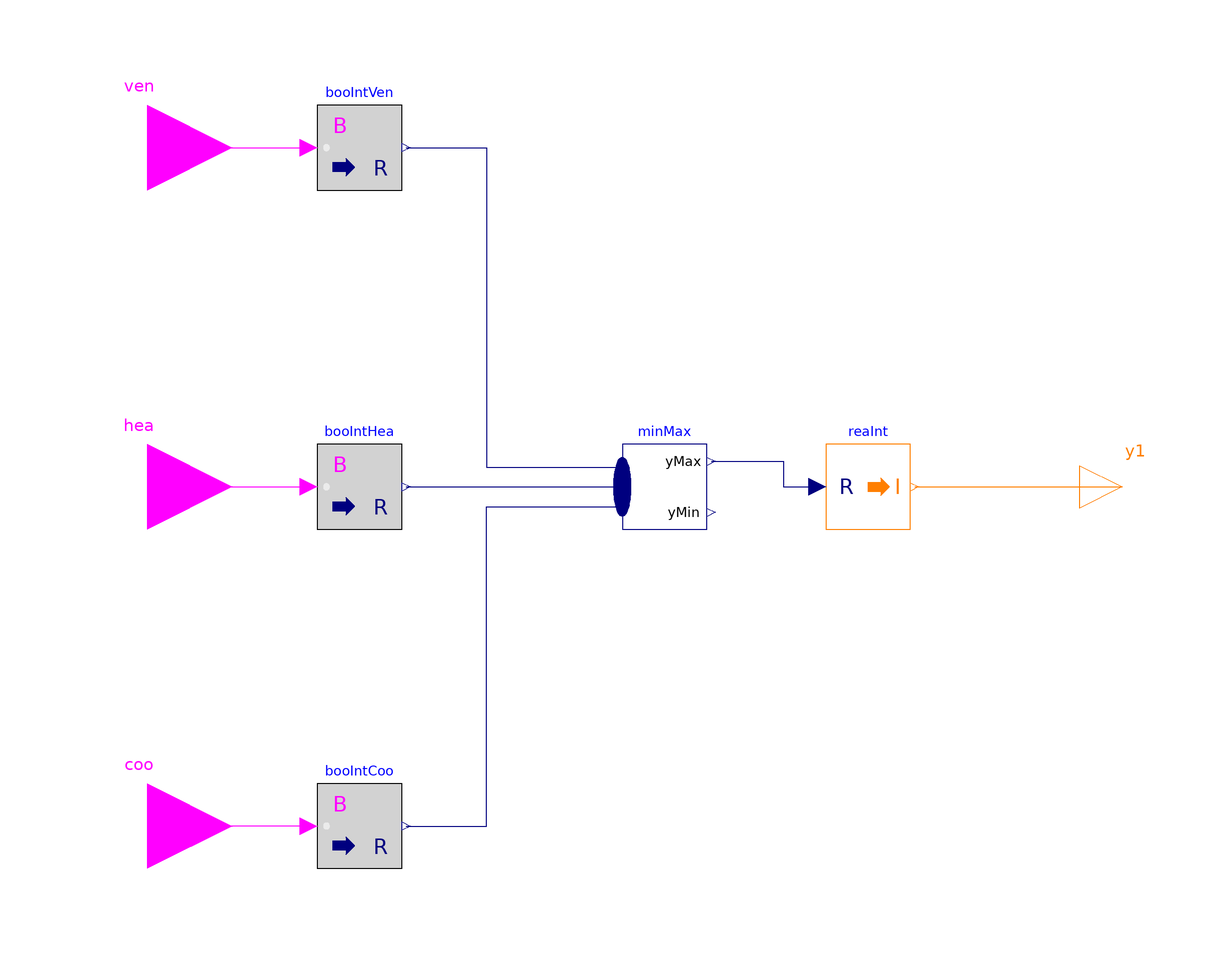

The Modelica model whose source follows is shown above as a component diagram (icons at their Placement, wires along their Line points).

model FanMode "Fan mode selector"
    extends Modelica.Blocks.Icons.Block;
    Modelica.Blocks.Interfaces.BooleanInput ven "Ventilation"
      annotation (Placement(transformation(extent={{-140,60},{-100,100}})));
    Modelica.Blocks.Interfaces.BooleanInput hea "Heating"
      annotation (Placement(transformation(extent={{-140,-20},{-100,20}})));
    Modelica.Blocks.Interfaces.BooleanInput coo "Cooling"
      annotation (Placement(transformation(extent={{-140,-100},{-100,-60}})));
    Modelica.Blocks.Math.BooleanToReal booIntVen(realTrue=2, realFalse=1)
      "Boolean to integer conversion for ventilation"
      annotation (Placement(transformation(extent={{-80,70},{-60,90}})));
    Modelica.Blocks.Interfaces.IntegerOutput y1
                                      "Connector of Integer output signal"
      annotation (Placement(transformation(extent={{100,-10},{120,10}})));
    Modelica.Blocks.Math.BooleanToReal booIntHea(realTrue=3, realFalse=1)
      "Boolean to integer conversion for heating"
      annotation (Placement(transformation(extent={{-80,-10},{-60,10}})));
    Modelica.Blocks.Math.BooleanToReal booIntCoo(realTrue=4, realFalse=1)
      "Boolean to integer conversion for cooling"
      annotation (Placement(transformation(extent={{-80,-90},{-60,-70}})));
    Modelica.Blocks.Math.MinMax minMax(nu=3)
      annotation (Placement(transformation(extent={{-8,-10},{12,10}})));
    Modelica.Blocks.Math.RealToInteger reaInt "Convert real number to integer"
      annotation (Placement(transformation(extent={{40,-10},{60,10}})));
  equation
    connect(ven, booIntVen.u)
      annotation (Line(points={{-120,80},{-82,80}}, color={255,0,255}));
    connect(hea, booIntHea.u)
      annotation (Line(points={{-120,0},{-82,0}}, color={255,0,255}));
    connect(booIntCoo.u, coo)
      annotation (Line(points={{-82,-80},{-120,-80}}, color={255,0,255}));
    connect(booIntVen.y, minMax.u[1]) annotation (Line(points={{-59,80},{-40,80},
            {-40,4.66667},{-8,4.66667}}, color={0,0,127}));
    connect(booIntHea.y, minMax.u[2]) annotation (Line(points={{-59,0},{-34,0},{
            -34,0},{-8,0}}, color={0,0,127}));
    connect(booIntCoo.y, minMax.u[3]) annotation (Line(points={{-59,-80},{-40,-80},
            {-40,-4.66667},{-8,-4.66667}}, color={0,0,127}));
    connect(minMax.yMax, reaInt.u)
      annotation (Line(points={{13,6},{30,6},{30,0},{38,0}}, color={0,0,127}));
    connect(reaInt.y, y1)
      annotation (Line(points={{61,0},{110,0}}, color={255,127,0}));
    annotation (Icon(coordinateSystem(preserveAspectRatio=false)), Diagram(
          coordinateSystem(preserveAspectRatio=false)));
  end FanMode;